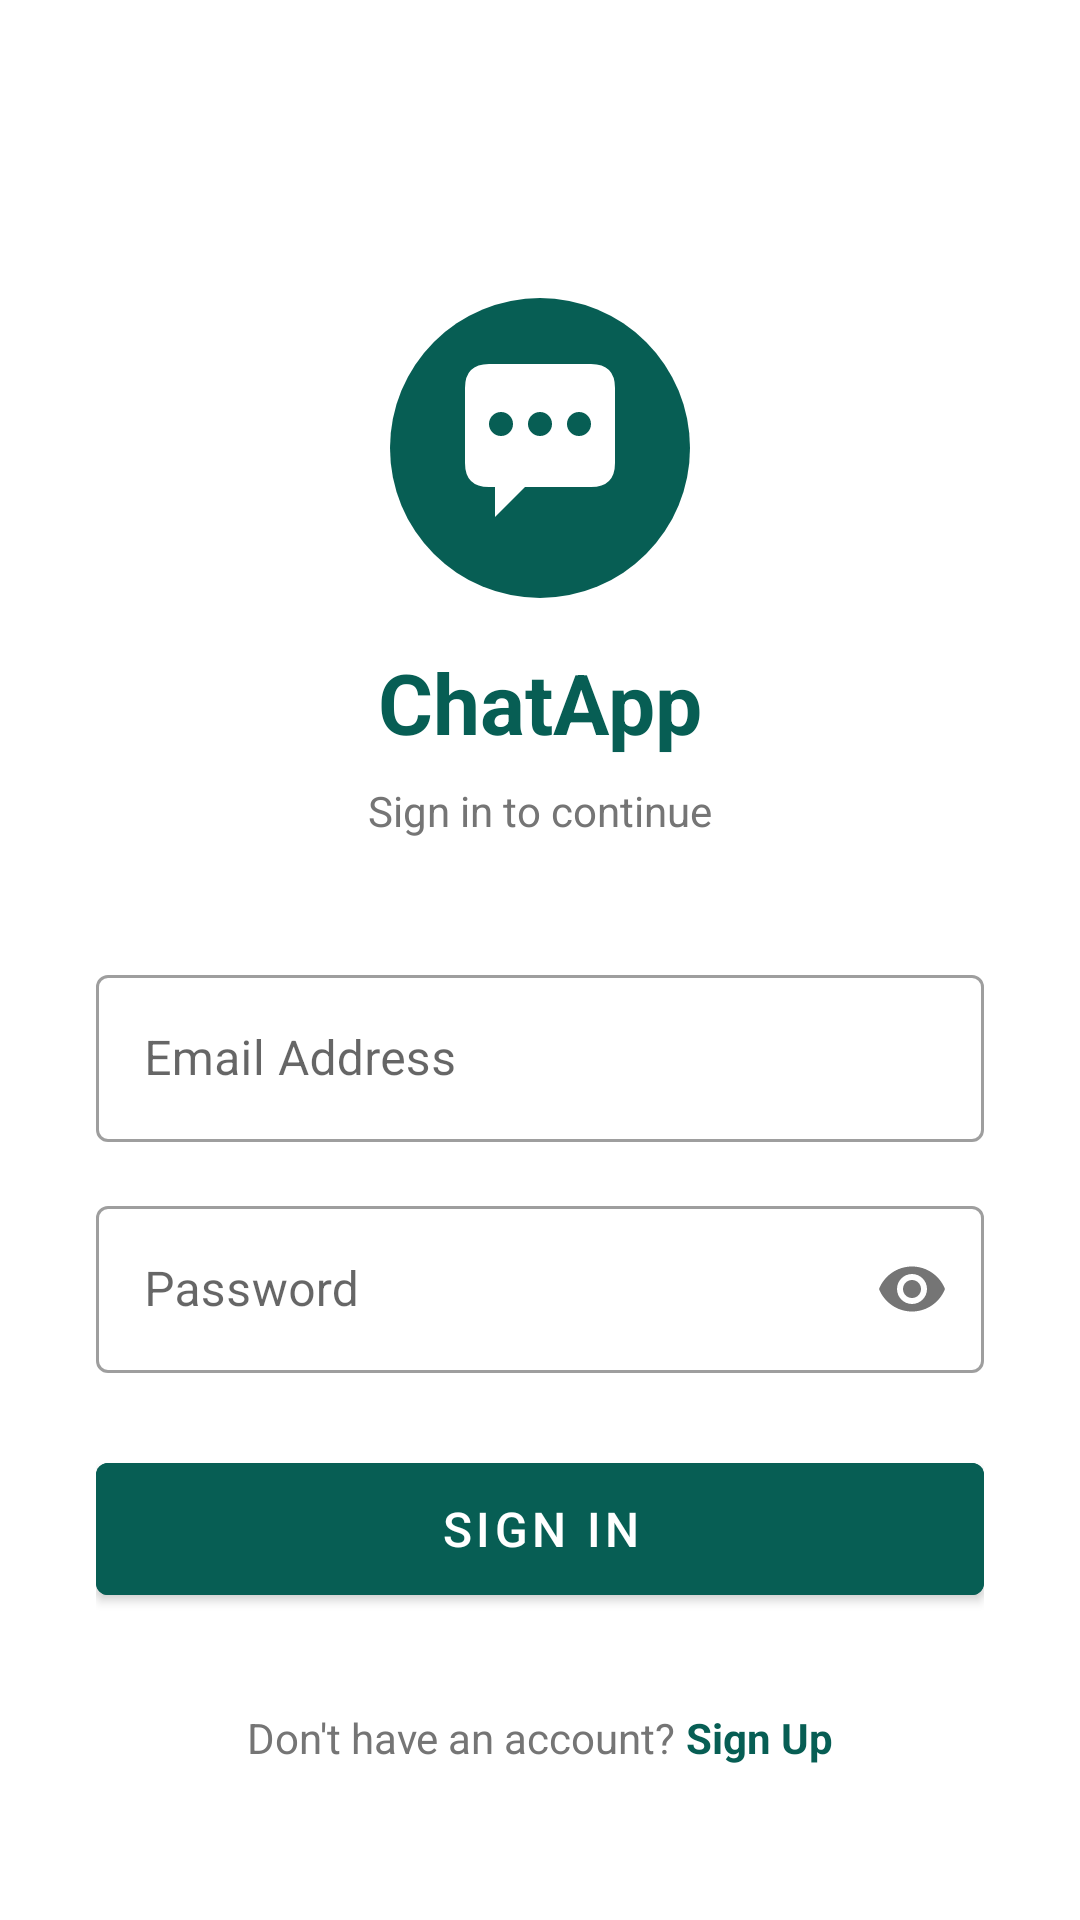

Layout XML and referenced resources for this Android screen:
<!-- AndroidManifest.xml: application theme Theme.ChatApp -->
<!-- res/layout/activity_login.xml -->
<?xml version="1.0" encoding="utf-8"?>
<ScrollView xmlns:android="http://schemas.android.com/apk/res/android"
    android:layout_width="match_parent"
    android:layout_height="match_parent"
    android:background="@color/white"
    android:fillViewport="true">

    <LinearLayout
        android:layout_width="match_parent"
        android:layout_height="wrap_content"
        android:orientation="vertical"
        android:padding="32dp"
        android:gravity="center">

        <ImageView
            android:layout_width="100dp"
            android:layout_height="100dp"
            android:src="@drawable/ic_chat_logo"
            android:layout_marginTop="48dp"
            android:layout_marginBottom="16dp" />

        <TextView
            android:layout_width="wrap_content"
            android:layout_height="wrap_content"
            android:text="ChatApp"
            android:textSize="28sp"
            android:textStyle="bold"
            android:textColor="@color/primary"
            android:layout_marginBottom="8dp" />

        <TextView
            android:layout_width="wrap_content"
            android:layout_height="wrap_content"
            android:text="Sign in to continue"
            android:textSize="14sp"
            android:textColor="@color/text_secondary"
            android:layout_marginBottom="40dp" />

        <com.google.android.material.textfield.TextInputLayout
            android:layout_width="match_parent"
            android:layout_height="wrap_content"
            android:hint="Email Address"
            style="@style/Widget.MaterialComponents.TextInputLayout.OutlinedBox"
            android:layout_marginBottom="16dp">

            <com.google.android.material.textfield.TextInputEditText
                android:id="@+id/etEmail"
                android:layout_width="match_parent"
                android:layout_height="wrap_content"
                android:inputType="textEmailAddress"
                android:imeOptions="actionNext" />
        </com.google.android.material.textfield.TextInputLayout>

        <com.google.android.material.textfield.TextInputLayout
            android:layout_width="match_parent"
            android:layout_height="wrap_content"
            android:hint="Password"
            style="@style/Widget.MaterialComponents.TextInputLayout.OutlinedBox"
            app:passwordToggleEnabled="true"
            android:layout_marginBottom="24dp"
            xmlns:app="http://schemas.android.com/apk/res-auto">

            <com.google.android.material.textfield.TextInputEditText
                android:id="@+id/etPassword"
                android:layout_width="match_parent"
                android:layout_height="wrap_content"
                android:inputType="textPassword"
                android:imeOptions="actionDone" />
        </com.google.android.material.textfield.TextInputLayout>

        <com.google.android.material.button.MaterialButton
            android:id="@+id/btnLogin"
            android:layout_width="match_parent"
            android:layout_height="56dp"
            android:text="SIGN IN"
            android:textSize="16sp"
            android:backgroundTint="@color/primary"
            style="@style/Widget.MaterialComponents.Button"
            android:layout_marginBottom="16dp" />

        <ProgressBar
            android:id="@+id/progressBar"
            android:layout_width="wrap_content"
            android:layout_height="wrap_content"
            android:visibility="gone"
            android:layout_marginBottom="16dp" />

        <LinearLayout
            android:layout_width="wrap_content"
            android:layout_height="wrap_content"
            android:orientation="horizontal"
            android:layout_marginTop="16dp">

            <TextView
                android:layout_width="wrap_content"
                android:layout_height="wrap_content"
                android:text="Don't have an account? "
                android:textColor="@color/text_secondary" />

            <TextView
                android:id="@+id/tvRegister"
                android:layout_width="wrap_content"
                android:layout_height="wrap_content"
                android:text="Sign Up"
                android:textColor="@color/primary"
                android:textStyle="bold" />
        </LinearLayout>

    </LinearLayout>
</ScrollView>
<!-- resources referenced by this layout -->
<resources>
  <color name="primary">#075E54</color>
  <color name="text_secondary">#757575</color>
  <color name="white">#FFFFFF</color>
  <!-- drawable ic_chat_logo (drawable) -->
  <?xml version="1.0" encoding="utf-8"?>
  <vector xmlns:android="http://schemas.android.com/apk/res/android"
      android:width="100dp"
      android:height="100dp"
      android:viewportWidth="100"
      android:viewportHeight="100">
      
      <path
          android:fillColor="#075E54"
          android:pathData="M50,50m-50,0a50,50 0,1 1,100 0a50,50 0,1 1,-100 0" />
      
      <path
          android:fillColor="#FFFFFF"
          android:pathData="M25,30 Q25,22 33,22 L67,22 Q75,22 75,30 L75,55 Q75,63 67,63 L45,63 L35,73 L35,63 L33,63 Q25,63 25,55 Z" />
      
      <path
          android:fillColor="#075E54"
          android:pathData="M37,42m-4,0a4,4 0,1 1,8 0a4,4 0,1 1,-8 0" />
      <path
          android:fillColor="#075E54"
          android:pathData="M50,42m-4,0a4,4 0,1 1,8 0a4,4 0,1 1,-8 0" />
      <path
          android:fillColor="#075E54"
          android:pathData="M63,42m-4,0a4,4 0,1 1,8 0a4,4 0,1 1,-8 0" />
  </vector>
  <style name="Theme.ChatApp" parent="Theme.MaterialComponents.Light.NoActionBar">
          <item name="colorPrimary">@color/primary</item>
          <item name="colorPrimaryDark">@color/primary_dark</item>
          <item name="colorAccent">@color/accent</item>
          <item name="android:windowBackground">@color/white</item>
          <item name="android:statusBarColor">@color/primary_dark</item>
  
          
          <item name="actionOverflowMenuStyle">@style/OverflowMenu</item>
      </style>
  <color name="primary_dark">#054D45</color>
  <color name="accent">#25D366</color>
  <style name="OverflowMenu" parent="Widget.AppCompat.PopupMenu.Overflow">
          <item name="android:popupBackground">@color/white</item>
      </style>
</resources>
